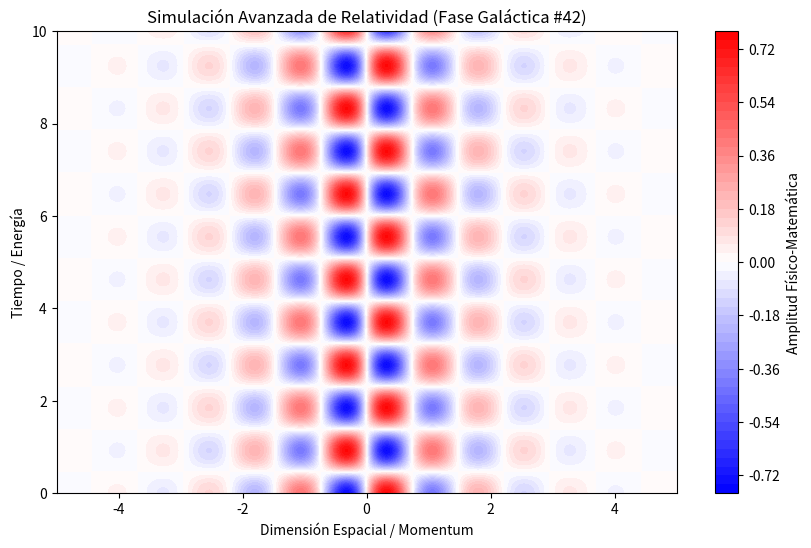

The matplotlib source for this figure:
%matplotlib inline
# Simulación Galáctica: Relatividad - Variante 42
import numpy as np
import matplotlib.pyplot as plt

# Parámetros Físicos Aleatorios
param_1 = 4.254
param_2 = 3.395
param_3 = 0.816

t = np.linspace(0, 10, 500)
x = np.linspace(-5, 5, 500)
X, T = np.meshgrid(x, t)

# Ecuación Base (Avanzada)
Z = np.sin(X * param_1) * np.cos(T * param_2) * np.exp(-np.abs(X) * param_3)

plt.figure(figsize=(10, 6))
plt.contourf(X, T, Z, 50, cmap='bwr')
plt.colorbar(label='Amplitud Físico-Matemática')
plt.title(r'Simulación Avanzada de Relatividad (Fase Galáctica #42)')
plt.xlabel('Dimensión Espacial / Momentum')
plt.ylabel('Tiempo / Energía')
plt.show()
